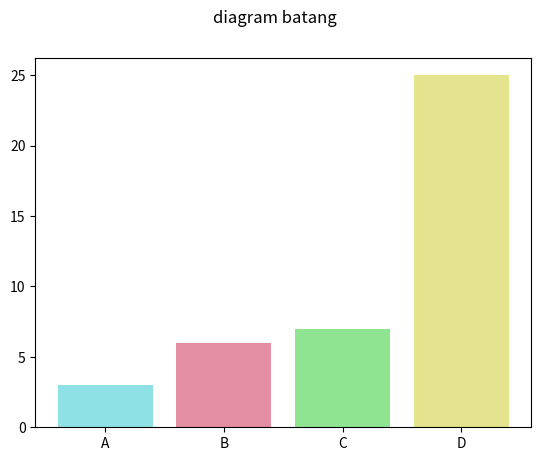
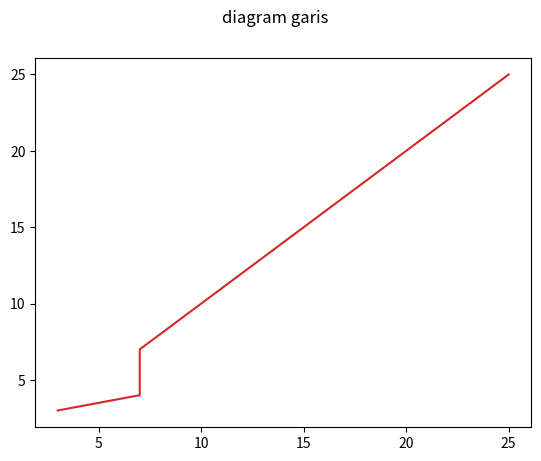
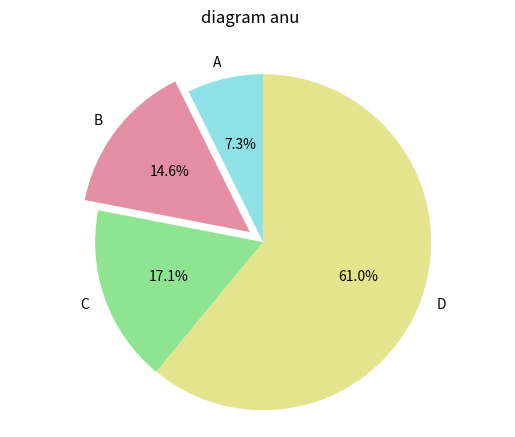

The matplotlib source for these figures, in order:
import matplotlib.pyplot as plt

class charts:
       
    def bar_chart(x,y,nama,judul):
        #figure mirip dg window
        gambar=plt.figure()
        #plot itu garis x dan y
        axes=gambar.add_subplot(1,1,1)
        plt.suptitle(judul)
        warna = ['#8EE1E4', '#E48EA4', '#8EE490','#E4E38E', '#A48EE4']

        #x range nilai di sb x, dari 0 sampai sekian
        #y range nilai di sumbu y
        #tick_label untuk ganti nama di sb x
        axes.bar(x,y,tick_label=nama, color=warna) 
    
    def line_chart(nilai,nama,judul):
        gambar=plt.figure()
        diagram=gambar.add_subplot(1,1,1)
        plt.suptitle(judul)
        warna = ['#8EE1E4', '#E48EA4', '#8EE490','#E4E38E', '#A48EE4']
        #nama label di sb x
        #nilai tiap titik di sb y
        #C3 untuk range warna
        diagram.plot(nama,nilai,'C3')
    
    def pie_chart(label, ukuran, judul):
        gambar=plt.figure()
        plt.suptitle(judul)
        explode=(0,0.1,0,0)
        warna = ['#8EE1E4', '#E48EA4', '#8EE490','#E4E38E', '#A48EE4']

        diagram=gambar.add_subplot(1,1,1)
        #explode untuk kayak pizza yg kepisah
        #autopct untuk nentuin persentasi, brapa banyak angka di blakang koma
        diagram.pie(ukuran, explode=explode,labels=label,colors=warna, autopct='%1.1f%%',startangle=90)

        #memastikan gambarnya lingkaran
        diagram.axis('equal')

#contoh
d1=charts.bar_chart([1,2,3,4], [3,6,7,25], ["A","B","C","D"], "diagram batang")
d2=charts.line_chart([3,4,7,25],[3,7,7,25],"diagram garis")
d3=charts.pie_chart(["A","B","C","D"], [3,6,7,25], "diagram anu")

#untuk nampilin semua diagram
plt.show()